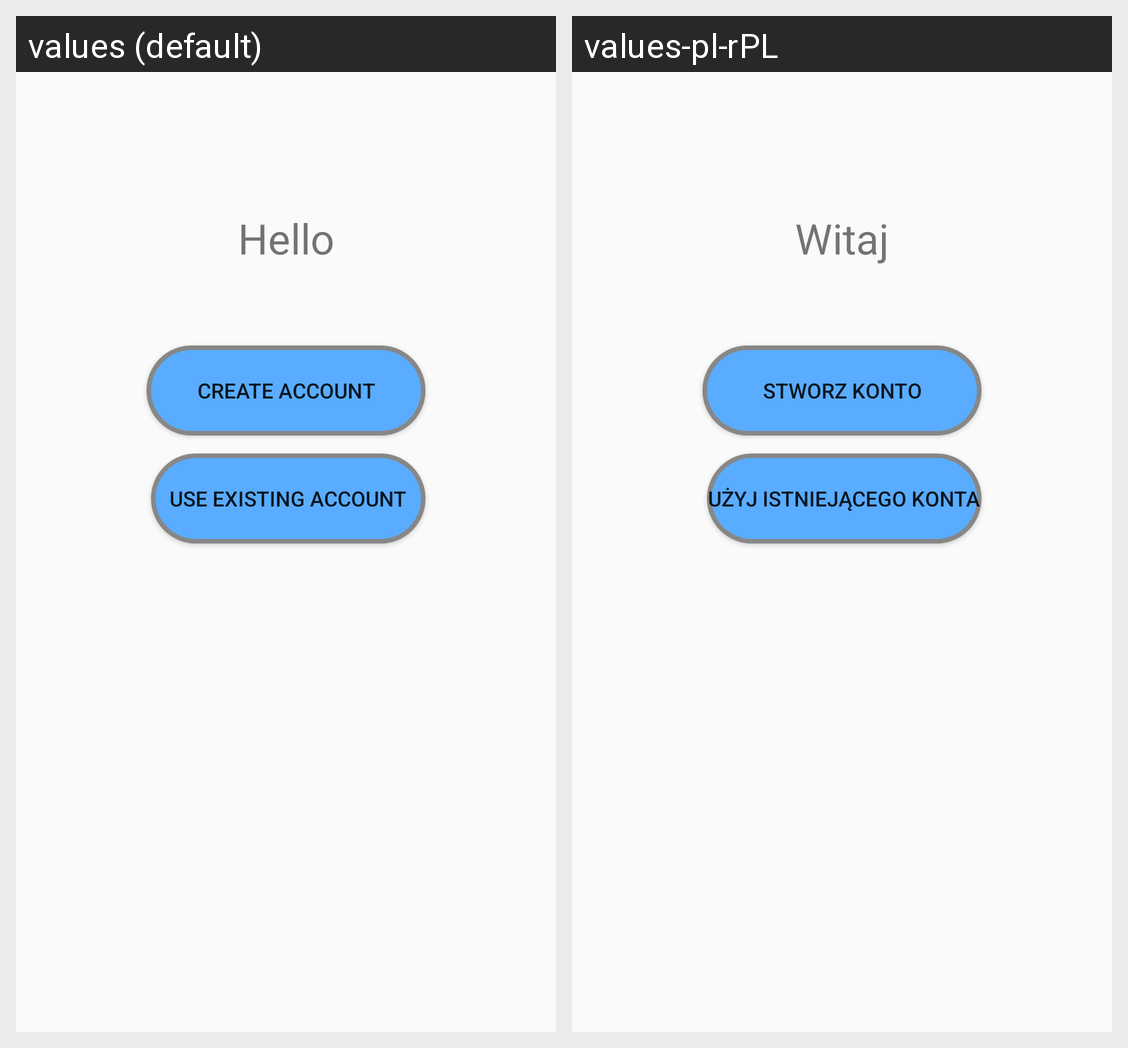

Strings drawn on this Android screen and how each of the app's shown locales translates them:
Android screen res/layout/activity_hello.xml rendered under 2 locales, left to right: values (default), values-pl-rPL. Device: Nexus 5 (rendered at 1080×1920; each locale shown at half size, 540×960, under a caption strip naming it); theme CustomTheme.
Strings drawn on this screen, with the default value and each locale's value (text and hints the layout hard-codes, and strings that could not be matched under every locale, appear in the picture but are not listed):

hello
  values: Hello
  values-pl-rPL: Witaj

createaccount
  values: Create Account
  values-pl-rPL: Stworz konto

useexistingaccount
  values: Use existing account
  values-pl-rPL: Użyj istniejącego konta
